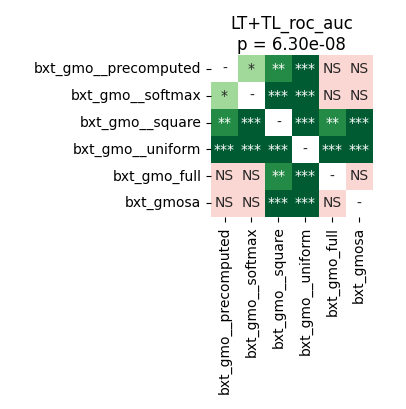

The file beside this chart, header and first rows:
	bxt_gmo__precomputed	bxt_gmo__softmax	bxt_gmo__square	bxt_gmo__uniform	bxt_gmo_full	bxt_gmosa
bxt_gmo__precomputed	1.0	0.01648	0.006968	6.539481026785714e-05	0.3723	0.1962
bxt_gmo__softmax	0.01648	1.0	6.539481026785714e-05	6.539481026785714e-05	0.4659	0.8999
bxt_gmo__square	0.006968	6.539481026785714e-05	1.0	6.539481026785714e-05	0.001888	6.539481026785714e-05
bxt_gmo__uniform	6.539481026785714e-05	6.539481026785714e-05	6.539481026785714e-05	1.0	6.539481026785714e-05	6.539481026785714e-05
bxt_gmo_full	0.3723	0.4659	0.001888	6.539481026785714e-05	1.0	0.8378
bxt_gmosa	0.1962	0.8999	6.539481026785714e-05	6.539481026785714e-05	0.8378	1.0
